Run: headless pygame with SDL's dummy video driver; simulated clock (each Clock.tick advances the game by its frame time, no real sleeping); random seed 0; keys injected as events and as key.get_pressed() state; no mouse input.
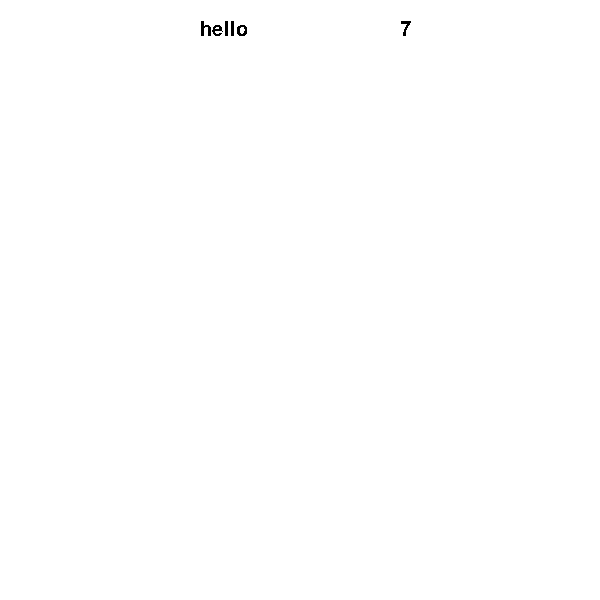
Frame 1 of 4 · flips 1–60 · no input
Frame 2 of 4 · flips 61–180 · tapped SPACE, RETURN · held RIGHT (→), D · screen unchanged from frame 1, image omitted
Frame 3 of 4 · flips 181–300 · held DOWN (↓), S · screen unchanged from frame 2, image omitted
Frame 4 of 4 · flips 301–420 · held LEFT (←), A, UP (↑), W · screen unchanged from frame 3, image omitted

The pygame program that drew these frames:

# filler code for graphics with key controls

# feel free to change the window size
WIDTH = 600
HEIGHT = 600

ai = False

# your variables here

def move():

    if ai == True:
        pass


# handles what should happen when a key is pressed
# note that this only activates once per press - it does not
# activate repeatedly if the key is held down
def keyPressed(key):
    # an example of how to check if a certain key is pressed

    global ai
    if key == pygame.K_1:
       ai = True


# handles what should happen when a key is released
def keyReleased(key):
    # an example of how to check if a certain key is released
    pass


# defines how we want to draw our window
def draw(canvas):
    # set the background white - feel free to change this color!
    canvas.fill((255,255,255))

    # draw the word 'hello' at location (200, 20)
    textsurface = myfont.render('hello', False, (0, 0, 0))
    canvas.blit(textsurface, (200, 20))

    # draw the number 7 at location (400, 20)
    textsurface = myfont.render(str(7), False, (0, 0, 0))
    canvas.blit(textsurface, (400, 20))

    # add more shapes here


# ************** DON'T TOUCH THE BELOW CODE ***************************
import pygame, sys
from pygame.locals import *
import random
# always need this - starts the graphics
pygame.init()
pygame.font.init()
fps = pygame.time.Clock()
pygame.font.init()
myfont = pygame.font.SysFont('Times New Roman', 30)
window = pygame.display.set_mode((WIDTH,HEIGHT))
pygame.display.set_caption('Pong')

# loop to keep the game continuously running
while True:

    # update any variables
    move()

    # draw our graphics
    draw(window)

    # this cycles through all the events that may happen during the game
    for event in pygame.event.get():
        if event.type == KEYDOWN:
            keyPressed(event.key)
        elif event.type == KEYUP:
            keyReleased(event.key)
        elif event.type == QUIT:
            pygame.quit()
            sys.exit()

    # update the graphics display
    pygame.display.update()

    # 30 fps
    fps.tick(30)
